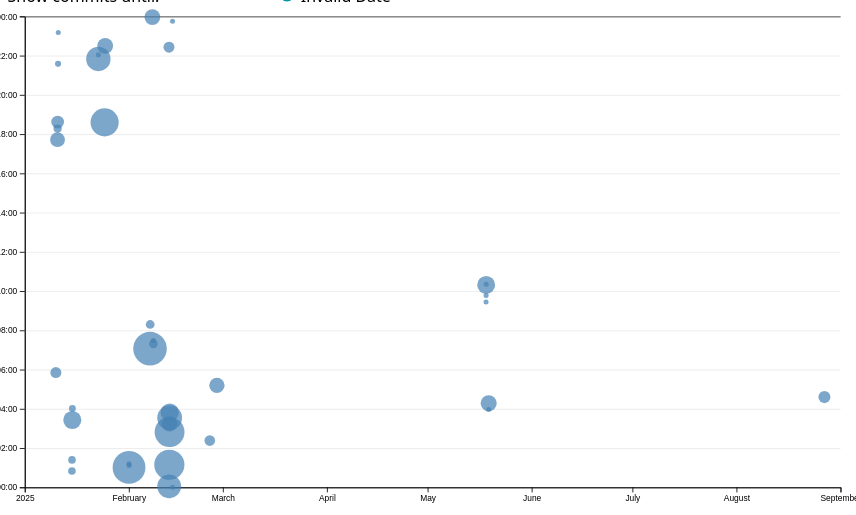
D3 v7 page, settled after 480 driven frames (8 s of simulated time); the page loaded 1 data file(s).


// ── ../global.js
let pages = [
  {url: 'index.html', title: 'Home'},
  {url: 'projects/index.html', title: 'Projects'},
  {url: 'contact/index.html', title: 'Contact'},
  {url: 'meta/index.html', title: 'Meta'},
  {url: 'resume/index.html', title: 'Resume'},
  {url: 'https://github.com/amelialei', title: 'GitHub'},
];

let nav = document.createElement('nav');
document.body.prepend(nav);

for (let p of pages) {
  let url = p.url;
  let title = p.title;

  const ARE_WE_HOME = document.documentElement.classList.contains('home');

  url = !ARE_WE_HOME && !url.startsWith('http') ? '../' + url : url;
  // if (!url.startsWith('http')) {
  //   url = ARE_WE_HOME ? url : `/${url}`;
  //   url = `/portfolio${url}`;
  // }

  let a = document.createElement('a');
  a.href = url;
  a.textContent = title;
  nav.append(a);

  a.classList.toggle(
    'current',
    a.host === location.host && a.pathname === location.pathname
  );
  
if (a.host !== location.host) {
  a.target = '_blank'
}
}

document.body.insertAdjacentHTML(
  'afterbegin',
  `
  <label class="color-scheme">
    Theme:
    <select id="theme-select">
      <option value="automatic">Automatic</option>
      <option value="light">Light</option>
      <option value="dark">Dark</option>
    </select>
  </label>`
);

const select = document.getElementById('theme-select');

function setColorScheme(scheme) {
  document.documentElement.style.setProperty('color-scheme', scheme);
  localStorage.colorScheme = scheme;
}

select.addEventListener('input', function (event) {
  const value = event.target.value;
  setColorScheme(value)

  console.log('color scheme changed to', event.target.value);  
});

if ('colorScheme' in localStorage) {
  const savedScheme = localStorage.colorScheme;
  setColorScheme(savedScheme);
  select.value = savedScheme; 
} else {
  setColorScheme('automatic');
  select.value = 'automatic';
}

export async function fetchJSON(url) {
  try {
      const response = await fetch(url);
      if (!response.ok) {
        throw new Error(`Failed to fetch projects: ${response.statusText}`);
      }
      const data = await response.json();
      return data; 
  } catch (error) {
      console.error('Error fetching or parsing JSON data:', error);
  }
}

export function renderProjects(projects, containerElement, headingLevel = 'h2') {
  if (!containerElement) {
      console.error("Invalid container element provided.");
      return;
  }

  containerElement.innerHTML = ''; 

  const projectsTitle = document.querySelector('.projects-title');
  if (projectsTitle) {
      projectsTitle.textContent = `${projects.length} Projects`;
  }

  projects.forEach(project => {
    const article = document.createElement('article');

    const heading = document.createElement(headingLevel);
    heading.textContent = project.title || 'Untitled Project';

    const img = document.createElement('img');
    img.src = project.image?.trim() || 'default-placeholder.png';
    img.alt = project.title?.trim() || 'Project image';
    img.loading = 'lazy';

    const detailsContainer = document.createElement('div');
    detailsContainer.classList.add('project-details');

    const description = document.createElement('p');
    description.textContent = project.description?.trim() || 'No description available.';

    const year = document.createElement('p');
    year.textContent = project.year ? project.year : 'Year unknown';
    year.classList.add('project-year'); 

    if (project.url) {
      const projectLink = document.createElement('a');
      projectLink.href = project.url;
      projectLink.textContent = 'View Project';
      projectLink.target = '_blank'; 
      projectLink.rel = 'noopener noreferrer'; 
      projectLink.classList.add('project-link'); 
      detailsContainer.appendChild(projectLink);
    }

    detailsContainer.appendChild(description);
    detailsContainer.appendChild(year);

    article.appendChild(heading);
    article.appendChild(img);
    article.appendChild(detailsContainer); 

    containerElement.appendChild(article);
  });
}

export async function fetchGitHubData(username) {
  return fetchJSON(`https://api.github.com/users/${username}`);
}
// ── main.js
let data = [];

let commits = d3.groups(data, (d) => d.commit);

let xScale, yScale;

let selectedCommits = [];

let commitProgress = 100;

function processCommits() {
    commits = d3
        .groups(data, (d) => d.commit)
        .map(([commit, lines]) => {
            let first = lines[0];
            let {
                author,
                date,
                time,
                timezone,
                datetime
            } = first;
            let ret = {
                id: commit,
                url: 'https://github.com/amelialei/portfolio/commit/' + commit,
                author,
                date,
                time,
                timezone,
                datetime,
                hourFrac: datetime.getHours() + datetime.getMinutes() / 60,
                totalLines: lines.length,
            };

            Object.defineProperty(ret, 'lines', {
                value: lines,
                writable: false,
                configurable: false,
                enumerable: false,
            });

            return ret;
        });
}

function displayStats() {
    // Process commits first
    processCommits();

    // Create the dl element
    const dl = d3.select('#stats').append('dl').attr('class', 'stats');

    // Add total LOC
    dl.append('dt').html('Total <abbr title="Lines of code">LOC</abbr>');
    dl.append('dd').text(data.length);

    // Add total commits
    dl.append('dt').text('Commits');
    dl.append('dd').text(commits.length);

    // Number of files
    const totalFiles = d3.groups(data, (d) => d.file).length;
    dl.append('dt').text('Files');
    dl.append('dd').text(totalFiles);

    // Maximum file length (longest file)
    const longestFile = d3.max(d3.rollups(data, (v) => v.length, (d) => d.file), (d) => d[1]);
    dl.append('dt').text('Longest file');
    dl.append('dd').text(longestFile);

    // Average file length
    const avgFileLength = d3.mean(d3.rollups(data, (v) => v.length, (d) => d.file), (d) => d[1]);
    dl.append('dt').text('Avg. file length');
    dl.append('dd').text(avgFileLength.toFixed(2));

    // Average Line Length
    const avgLineLength = d3.mean(data, (d) => d.length);
    dl.append('dt').text('Avg. line length');
    dl.append('dd').text(avgLineLength.toFixed(2));
}

let timeScale = d3.scaleTime()
    .domain([d3.min(commits, d => d.datetime), d3.max(commits, d => d.datetime)])
    .range([0, 100]);
let commitMaxTime = timeScale.invert(commitProgress);

const slider = d3.select("#commit-slider");
const selectedTime = d3.select("#selectedTime");

slider.on("input", function() {
    commitProgress = +this.value;
    const commitMaxTime = timeScale.invert(commitProgress);
    selectedTime.text(commitMaxTime.toLocaleString(undefined, {
        dateStyle: "long",
        timeStyle: "short"
    }));
});

selectedTime.text(timeScale.invert(commitProgress).toLocaleString(undefined, {
    dateStyle: "long",
    timeStyle: "short"
}));




function updateTooltipVisibility(isVisible) {
    const tooltip = document.getElementById('commit-tooltip');
    tooltip.hidden = !isVisible;
}

function updateTooltipPosition(event) {
    const tooltip = document.getElementById('commit-tooltip');
    tooltip.style.left = `${event.clientX}px`;
    tooltip.style.top = `${event.clientY}px`;
}

function updateTooltipContent(commit) {
    const link = document.getElementById('commit-link');
    const date = document.getElementById('commit-date');
    const time = document.getElementById('commit-time');
    const author = document.getElementById('commit-author');
    const lines = document.getElementById('commit-lines');

    if (Object.keys(commit).length === 0) return;

    link.href = commit.url;
    link.textContent = commit.id;
    date.textContent = commit.datetime?.toLocaleString('en', {
        dateStyle: 'full',
    });
    time.textContent = commit.time;
    author.textContent = commit.author;
    lines.textContent = commit.totalLines;
}

async function createScatterplot() {
    const width = 1000;
    const height = 600;
    const margin = {
        top: 10,
        right: 10,
        bottom: 30,
        left: 20
    };

    // Define usable area
    const usableArea = {
        top: margin.top,
        right: width - margin.right,
        bottom: height - margin.bottom,
        left: margin.left,
        width: width - margin.left - margin.right,
        height: height - margin.top - margin.bottom,
    };

    // Create SVG
    const svg = d3
        .select('#chart')
        .append('svg')
        .attr('viewBox', `0 0 ${width} ${height}`)
        .style('overflow', 'visible');

    // Define Scales
    xScale = d3
        .scaleTime()
        .domain(d3.extent(commits, (d) => d.datetime))
        .range([usableArea.left, usableArea.right])
        .nice();

    yScale = d3
        .scaleLinear()
        .domain([0, 24])
        .range([usableArea.bottom, usableArea.top]);

    // Add gridlines BEFORE the axes
    const gridlines = svg
        .append('g')
        .attr('class', 'gridlines')
        .attr('transform', `translate(${usableArea.left}, 0)`);

    // Create gridlines as an axis with no labels and full-width ticks
    gridlines.call(d3.axisLeft(yScale).tickFormat('').tickSize(-usableArea.width));

    // Create the Axes
    const xAxis = d3.axisBottom(xScale);
    const yAxis = d3
        .axisLeft(yScale)
        .tickFormat((d) => String(d % 24).padStart(2, '0') + ':00');

    // Append X Axis
    svg
        .append('g')
        .attr('transform', `translate(0, ${usableArea.bottom})`)
        .call(xAxis);

    // Append Y Axis
    svg
        .append('g')
        .attr('transform', `translate(${usableArea.left}, 0)`)
        .call(yAxis);

    // Append Data Points
    const dots = svg.append('g').attr('class', 'dots');

    const [minLines, maxLines] = d3.extent(commits, (d) => d.totalLines);
    const rScale = d3
        .scaleSqrt()
        .domain([minLines, maxLines])
        .range([3, 20]);

    const sortedCommits = d3.sort(commits, (d) => -d.totalLines);

    dots
        .selectAll('circle')
        .data(sortedCommits).join('circle')
        .join('circle')
        .attr('cx', (d) => xScale(d.datetime))
        .attr('cy', (d) => yScale(d.hourFrac))
        .attr('r', (d) => rScale(d.totalLines))
        .attr('fill', 'steelblue')
        .style('fill-opacity', 0.7)
        .on('mouseenter', function(event, sortedCommits) {
            d3.select(event.currentTarget).style('fill-opacity', 1); // Full opacity on hover
            updateTooltipContent(sortedCommits);
            updateTooltipVisibility(true);
            updateTooltipPosition(event);
            d3.select(event.currentTarget).classed('selected', true);
        })
        .on('mouseleave', function(event) {
            d3.select(event.currentTarget).style('fill-opacity', 0.7); // Restore transparency
            updateTooltipContent({});
            updateTooltipVisibility(false);
            d3.select(event.currentTarget).classed('selected', false);
        });
}

function brushSelector() {
    const svg = document.querySelector('svg');
    // Create brush
    d3.select(svg).call(d3.brush().on('start brush end', brushed));

    // Raise dots and everything after overlay
    d3.select(svg).selectAll('.dots, .overlay ~ *').raise();
}

let brushSelection = null;

function isCommitSelected(commit) {
    return selectedCommits.includes(commit);
}

function updateSelection() {
    // Update visual state of dots based on selection
    d3.selectAll('circle').classed('selected', (d) => isCommitSelected(d));
}

function updateSelectionCount() {
    const countElement = document.getElementById('selection-count');
    countElement.textContent = `${
      selectedCommits.length || 'No'
    } commits selected`;

    return selectedCommits;
}

function updateLanguageBreakdown() {
    const container = document.getElementById('language-breakdown');

    if (selectedCommits.length === 0) {
        container.innerHTML = '';
        return;
    }
    const requiredCommits = selectedCommits.length ? selectedCommits : commits;
    const lines = requiredCommits.flatMap((d) => d.lines);

    // Use d3.rollup to count lines per language
    const breakdown = d3.rollup(
        lines,
        (v) => v.length,
        (d) => d.type
    );

    // Update DOM with breakdown
    container.innerHTML = '';

    for (const [language, count] of breakdown) {
        const proportion = count / lines.length;
        const formatted = d3.format('.1~%')(proportion);

        container.innerHTML += `
        <div class="language-item">
            <dt>${language}</dt>
            <dd>${count} lines</dd>
            <dd>(${formatted})</dd>
        </div>
          `;
    }

    return breakdown;
}



function brushed(evt) {
    let brushSelection = evt.selection;
    selectedCommits = !brushSelection ?
        [] :
        commits.filter((commit) => {
            let min = {
                x: brushSelection[0][0],
                y: brushSelection[0][1]
            };
            let max = {
                x: brushSelection[1][0],
                y: brushSelection[1][1]
            };
            let x = xScale(commit.date);
            let y = yScale(commit.hourFrac);

            return x >= min.x && x <= max.x && y >= min.y && y <= max.y;
        });
    updateSelection();
    updateSelectionCount();
    updateLanguageBreakdown();
}

async function loadData() {
    data = await d3.csv('loc.csv', (row) => ({
        ...row,
        line: Number(row.line),
        depth: Number(row.depth),
        length: Number(row.length),
        date: new Date(row.date + 'T00:00' + row.timezone),
        datetime: new Date(row.datetime),
    }));

    displayStats()
    processCommits();
}

document.addEventListener('DOMContentLoaded', async () => {
    await loadData();
    createScatterplot();
    brushSelector();
});

### data: loc.csv
file, line, type, commit, author, date, time, timezone, datetime, depth, length
style.css, 1, css, 1650554a, amelialei, 2025-01-24, 10:36:11, -08:00, 2025-01-24T10:36:11-08:00, 0, 6
style.css, 2, css, c9239848, amelialei, 2025-01-24, 14:30:21, -08:00, 2025-01-24T14:30:21-08:00, 0, 46
style.css, 3, css, 1650554a, amelialei, 2025-01-24, 10:36:11, -08:00, 2025-01-24T10:36:11-08:00, 0, 33
style.css, 4, css, 1650554a, amelialei, 2025-01-24, 10:36:11, -08:00, 2025-01-24T10:36:11-08:00, 0, 24
style.css, 5, css, 1650554a, amelialei, 2025-01-24, 10:36:11, -08:00, 2025-01-24T10:36:11-08:00, 0, 0
style.css, 6, css, 1650554a, amelialei, 2025-01-24, 10:36:11, -08:00, 2025-01-24T10:36:11-08:00, 0, 5
style.css, 7, css, 1650554a, amelialei, 2025-01-24, 10:36:11, -08:00, 2025-01-24T10:36:11-08:00, 0, 24
style.css, 8, css, 1650554a, amelialei, 2025-01-24, 10:36:11, -08:00, 2025-01-24T10:36:11-08:00, 0, 16
style.css, 9, css, 1650554a, amelialei, 2025-01-24, 10:36:11, -08:00, 2025-01-24T10:36:11-08:00, 0, 19
style.css, 10, css, 1650554a, amelialei, 2025-01-24, 10:36:11, -08:00, 2025-01-24T10:36:11-08:00, 0, 13
style.css, 11, css, 1650554a, amelialei, 2025-01-24, 10:36:11, -08:00, 2025-01-24T10:36:11-08:00, 0, 0
style.css, 12, css, 1650554a, amelialei, 2025-01-24, 10:36:11, -08:00, 2025-01-24T10:36:11-08:00, 0, 4
style.css, 13, css, c9239848, amelialei, 2025-01-24, 14:30:21, -08:00, 2025-01-24T14:30:21-08:00, 0, 35
style.css, 14, css, 1650554a, amelialei, 2025-01-24, 10:36:11, -08:00, 2025-01-24T10:36:11-08:00, 0, 13
style.css, 15, css, 1650554a, amelialei, 2025-01-24, 10:36:11, -08:00, 2025-01-24T10:36:11-08:00, 0, 18
style.css, 16, css, 1650554a, amelialei, 2025-01-24, 10:36:11, -08:00, 2025-01-24T10:36:11-08:00, 0, 24
style.css, 17, css, 1650554a, amelialei, 2025-01-24, 10:36:11, -08:00, 2025-01-24T10:36:11-08:00, 0, 26
style.css, 18, css, 1650554a, amelialei, 2025-01-24, 10:36:11, -08:00, 2025-01-24T10:36:11-08:00, 0, 40
style.css, 19, css, 1650554a, amelialei, 2025-01-24, 10:36:11, -08:00, 2025-01-24T10:36:11-08:00, 0, 0
style.css, 20, css, 1650554a, amelialei, 2025-01-24, 10:36:11, -08:00, 2025-01-24T10:36:11-08:00, 0, 6
style.css, 21, css, 1650554a, amelialei, 2025-01-24, 10:36:11, -08:00, 2025-01-24T10:36:11-08:00, 0, 7
style.css, 22, css, 1650554a, amelialei, 2025-01-24, 10:36:11, -08:00, 2025-01-24T10:36:11-08:00, 0, 21
style.css, 23, css, 1650554a, amelialei, 2025-01-24, 10:36:11, -08:00, 2025-01-24T10:36:11-08:00, 0, 14
style.css, 24, css, 1650554a, amelialei, 2025-01-24, 10:36:11, -08:00, 2025-01-24T10:36:11-08:00, 0, 18
style.css, 25, css, 1650554a, amelialei, 2025-01-24, 10:36:11, -08:00, 2025-01-24T10:36:11-08:00, 0, 14
style.css, 26, css, 1650554a, amelialei, 2025-01-24, 10:36:11, -08:00, 2025-01-24T10:36:11-08:00, 0, 0
style.css, 27, css, 1650554a, amelialei, 2025-01-24, 10:36:11, -08:00, 2025-01-24T10:36:11-08:00, 0, 14
style.css, 28, css, 1650554a, amelialei, 2025-01-24, 10:36:11, -08:00, 2025-01-24T10:36:11-08:00, 0, 26
style.css, 29, css, 1650554a, amelialei, 2025-01-24, 10:36:11, -08:00, 2025-01-24T10:36:11-08:00, 0, 26
style.css, 30, css, c9239848, amelialei, 2025-01-24, 14:30:21, -08:00, 2025-01-24T14:30:21-08:00, 0, 40
style.css, 31, css, 1650554a, amelialei, 2025-01-24, 10:36:11, -08:00, 2025-01-24T10:36:11-08:00, 0, 21
style.css, 32, css, 1650554a, amelialei, 2025-01-24, 10:36:11, -08:00, 2025-01-24T10:36:11-08:00, 0, 0
style.css, 33, css, 1650554a, amelialei, 2025-01-24, 10:36:11, -08:00, 2025-01-24T10:36:11-08:00, 0, 12
style.css, 34, css, 1650554a, amelialei, 2025-01-24, 10:36:11, -08:00, 2025-01-24T10:36:11-08:00, 0, 26
style.css, 35, css, 1650554a, amelialei, 2025-01-24, 10:36:11, -08:00, 2025-01-24T10:36:11-08:00, 0, 26
style.css, 36, css, 1650554a, amelialei, 2025-01-24, 10:36:11, -08:00, 2025-01-24T10:36:11-08:00, 0, 40
style.css, 37, css, 1650554a, amelialei, 2025-01-24, 10:36:11, -08:00, 2025-01-24T10:36:11-08:00, 0, 21
style.css, 38, css, 1650554a, amelialei, 2025-01-24, 10:36:11, -08:00, 2025-01-24T10:36:11-08:00, 0, 70
style.css, 39, css, 1650554a, amelialei, 2025-01-24, 10:36:11, -08:00, 2025-01-24T10:36:11-08:00, 0, 0
style.css, 40, css, 1650554a, amelialei, 2025-01-24, 10:36:11, -08:00, 2025-01-24T10:36:11-08:00, 0, 5
style.css, 41, css, 1650554a, amelialei, 2025-01-24, 10:36:11, -08:00, 2025-01-24T10:36:11-08:00, 0, 13
style.css, 42, css, 1650554a, amelialei, 2025-01-24, 10:36:11, -08:00, 2025-01-24T10:36:11-08:00, 0, 31
style.css, 43, css, 1650554a, amelialei, 2025-01-24, 10:36:11, -08:00, 2025-01-24T10:36:11-08:00, 0, 8
style.css, 44, css, 1650554a, amelialei, 2025-01-24, 10:36:11, -08:00, 2025-01-24T10:36:11-08:00, 0, 0
style.css, 45, css, 1650554a, amelialei, 2025-01-24, 10:36:11, -08:00, 2025-01-24T10:36:11-08:00, 0, 6
style.css, 46, css, 1650554a, amelialei, 2025-01-24, 10:36:11, -08:00, 2025-01-24T10:36:11-08:00, 0, 19
style.css, 47, css, 1650554a, amelialei, 2025-01-24, 10:36:11, -08:00, 2025-01-24T10:36:11-08:00, 0, 0
style.css, 48, css, 1650554a, amelialei, 2025-01-24, 10:36:11, -08:00, 2025-01-24T10:36:11-08:00, 0, 7
style.css, 49, css, 1650554a, amelialei, 2025-01-24, 10:36:11, -08:00, 2025-01-24T10:36:11-08:00, 0, 19
style.css, 50, css, 1650554a, amelialei, 2025-01-24, 10:36:11, -08:00, 2025-01-24T10:36:11-08:00, 0, 0
style.css, 51, css, 1650554a, amelialei, 2025-01-24, 10:36:11, -08:00, 2025-01-24T10:36:11-08:00, 0, 10
style.css, 52, css, 1650554a, amelialei, 2025-01-24, 10:36:11, -08:00, 2025-01-24T10:36:11-08:00, 0, 13
style.css, 53, css, 1650554a, amelialei, 2025-01-24, 10:36:11, -08:00, 2025-01-24T10:36:11-08:00, 0, 59
style.css, 54, css, 1650554a, amelialei, 2025-01-24, 10:36:11, -08:00, 2025-01-24T10:36:11-08:00, 0, 8
style.css, 55, css, 1650554a, amelialei, 2025-01-24, 10:36:11, -08:00, 2025-01-24T10:36:11-08:00, 0, 0
style.css, 56, css, ee3b9c12, amelialei, 2025-01-31, 17:01:54, -08:00, 2025-01-31T17:01:54-08:00, 0, 14
style.css, 57, css, ee3b9c12, amelialei, 2025-01-31, 17:01:54, -08:00, 2025-01-31T17:01:54-08:00, 0, 11
style.css, 58, css, ee3b9c12, amelialei, 2025-01-31, 17:01:54, -08:00, 2025-01-31T17:01:54-08:00, 0, 13
… [head cut at 6 KiB]